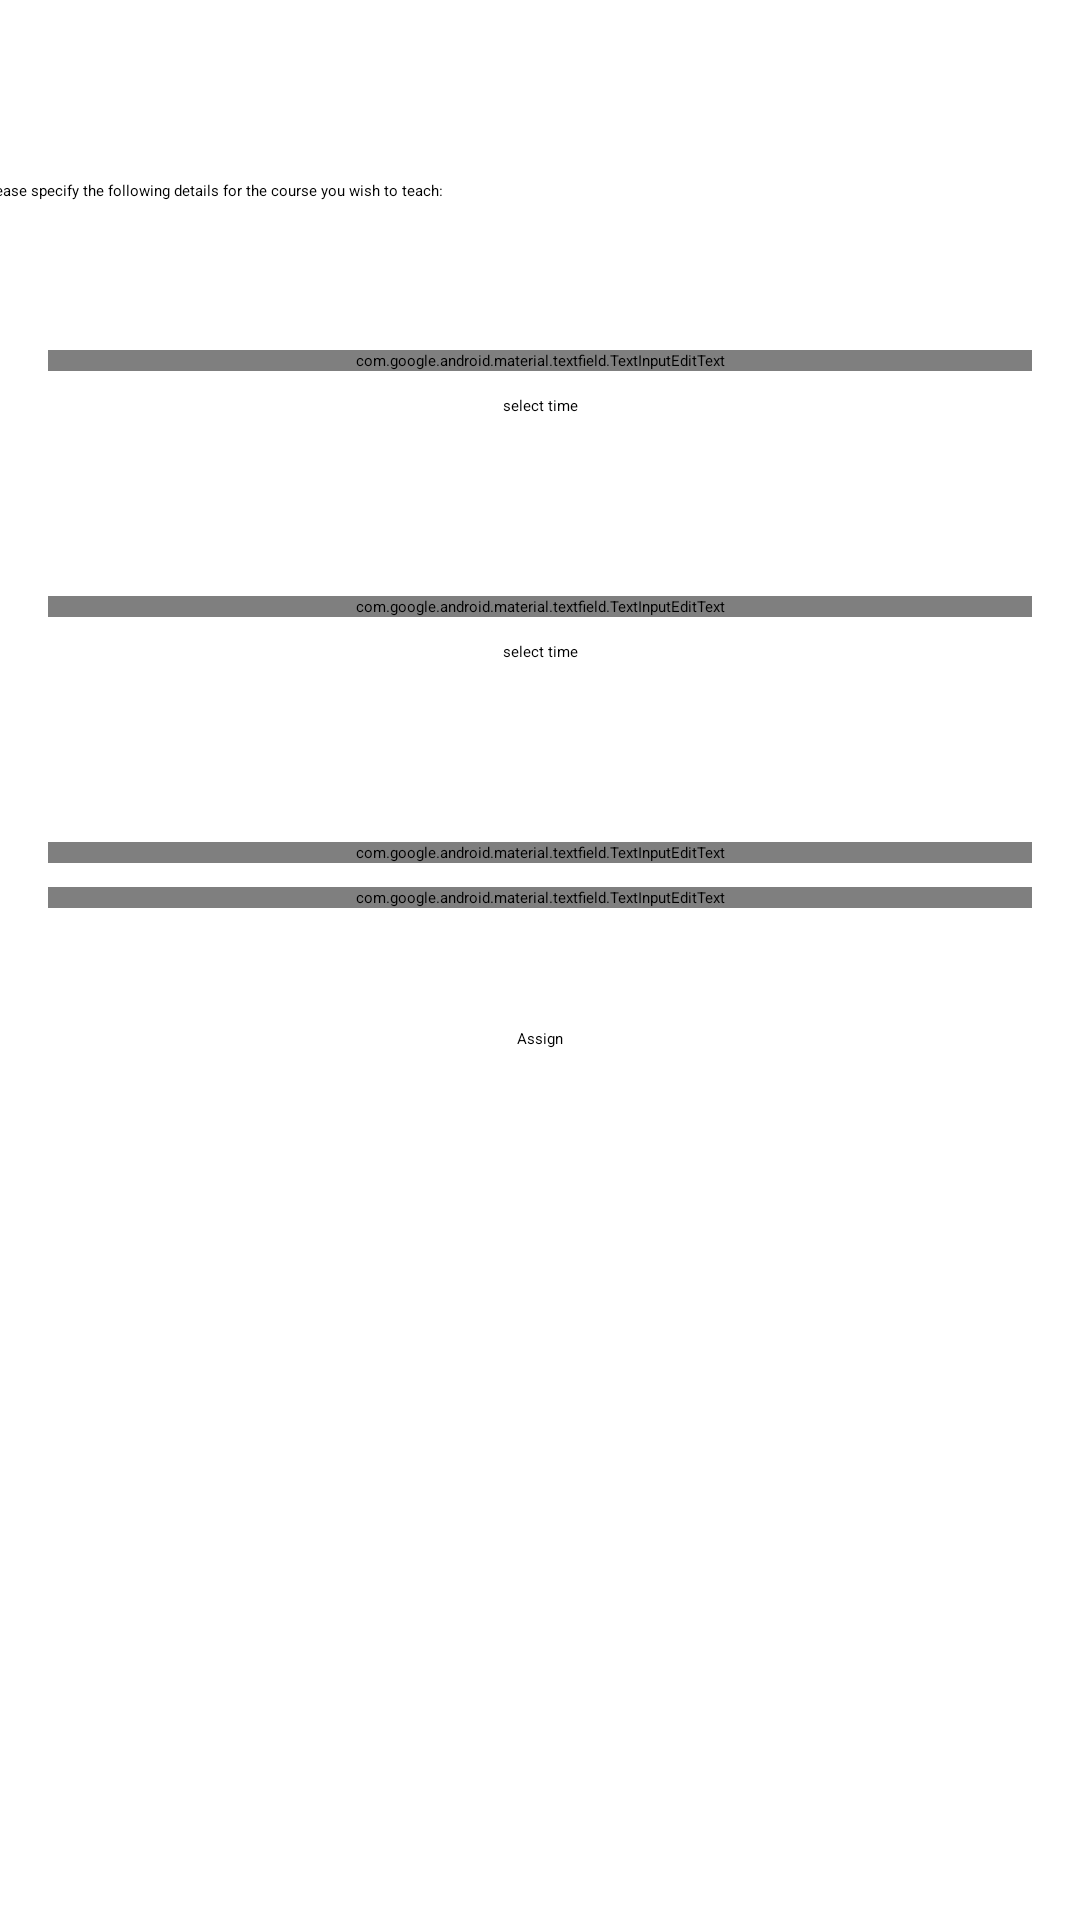

Produce the Android XML layout that renders to this screen, including the resource entries it uses.
<!-- AndroidManifest.xml: application theme Theme.SEG2105TermProject -->
<!-- res/layout/instructor_assign_course_part2.xml -->
<?xml version="1.0" encoding="utf-8"?>
<androidx.constraintlayout.widget.ConstraintLayout xmlns:android="http://schemas.android.com/apk/res/android"
    xmlns:app="http://schemas.android.com/apk/res-auto"
    xmlns:tools="http://schemas.android.com/tools"
    android:layout_width="match_parent"
    android:layout_height="match_parent">

    <TextView
        android:id="@+id/courseAssignmentMessage"
        android:layout_width="373dp"
        android:layout_height="41dp"
        android:layout_marginStart="16dp"
        android:layout_marginLeft="16dp"
        android:layout_marginTop="60dp"
        android:layout_marginEnd="16dp"
        android:layout_marginRight="16dp"
        android:text="Please specify the following details for the course you wish to teach:"
        app:layout_constraintEnd_toEndOf="parent"
        app:layout_constraintStart_toStartOf="parent"
        app:layout_constraintTop_toTopOf="parent" />

    <com.google.android.material.textfield.TextInputEditText
        android:id="@+id/DayInput1"
        android:layout_width="match_parent"
        android:layout_height="wrap_content"
        android:layout_marginStart="16dp"
        android:layout_marginLeft="16dp"
        android:layout_marginTop="100dp"
        android:layout_marginEnd="16dp"
        android:layout_marginRight="16dp"
        android:layout_marginBottom="500dp"
        android:hint="Day 1 (e.g. Monday)"
        app:layout_constraintBottom_toBottomOf="parent"
        app:layout_constraintEnd_toEndOf="parent"
        app:layout_constraintStart_toStartOf="parent"
        app:layout_constraintTop_toTopOf="parent" />

    <Button
        android:id="@+id/TimeInput1"
        android:layout_width="wrap_content"
        android:layout_height="wrap_content"
        android:layout_marginTop="8dp"
        android:text="select time"
        app:layout_constraintEnd_toEndOf="parent"
        app:layout_constraintStart_toStartOf="parent"
        app:layout_constraintTop_toBottomOf="@+id/DayInput1" />

    <com.google.android.material.textfield.TextInputEditText
        android:id="@+id/DayInput2"
        android:layout_width="match_parent"
        android:layout_height="wrap_content"
        android:layout_marginStart="16dp"
        android:layout_marginLeft="16dp"
        android:layout_marginTop="60dp"
        android:layout_marginEnd="16dp"
        android:layout_marginRight="16dp"
        android:hint="Day 2 (e.g. Tuesday)"
        app:layout_constraintEnd_toEndOf="parent"
        app:layout_constraintHorizontal_bias="0.0"
        app:layout_constraintStart_toStartOf="parent"
        app:layout_constraintTop_toBottomOf="@+id/TimeInput1" />

    <Button
        android:id="@+id/TimeInput2"
        android:layout_width="wrap_content"
        android:layout_height="wrap_content"
        android:layout_marginTop="8dp"
        android:text="select time"
        app:layout_constraintEnd_toEndOf="parent"
        app:layout_constraintStart_toStartOf="parent"
        app:layout_constraintTop_toBottomOf="@+id/DayInput2" />

    <com.google.android.material.textfield.TextInputEditText
        android:id="@+id/CapacityLimit"
        android:layout_width="match_parent"
        android:layout_height="wrap_content"
        android:layout_marginStart="16dp"
        android:layout_marginLeft="16dp"
        android:layout_marginTop="60dp"
        android:layout_marginEnd="16dp"
        android:layout_marginRight="16dp"
        android:hint="Capacity limit (e.g. 120)"
        app:layout_constraintEnd_toEndOf="parent"
        app:layout_constraintHorizontal_bias="0.0"
        app:layout_constraintStart_toStartOf="parent"
        app:layout_constraintTop_toBottomOf="@+id/TimeInput2" />

    <com.google.android.material.textfield.TextInputEditText
        android:id="@+id/CourseDescription"
        android:layout_width="match_parent"
        android:layout_height="wrap_content"
        android:layout_marginStart="16dp"
        android:layout_marginLeft="16dp"
        android:layout_marginTop="8dp"
        android:layout_marginEnd="16dp"
        android:layout_marginRight="16dp"
        android:hint="Course Description (optional)"
        app:layout_constraintEnd_toEndOf="parent"
        app:layout_constraintStart_toStartOf="parent"
        app:layout_constraintTop_toBottomOf="@+id/CapacityLimit" />

    <Button
        android:id="@+id/assignButton"
        android:layout_width="wrap_content"
        android:layout_height="wrap_content"
        android:layout_marginTop="40dp"
        android:text="Assign"
        app:layout_constraintEnd_toEndOf="parent"
        app:layout_constraintStart_toStartOf="parent"
        app:layout_constraintTop_toBottomOf="@+id/CourseDescription" />

</androidx.constraintlayout.widget.ConstraintLayout>
<!-- resources referenced by this layout -->
<resources>

</resources>
